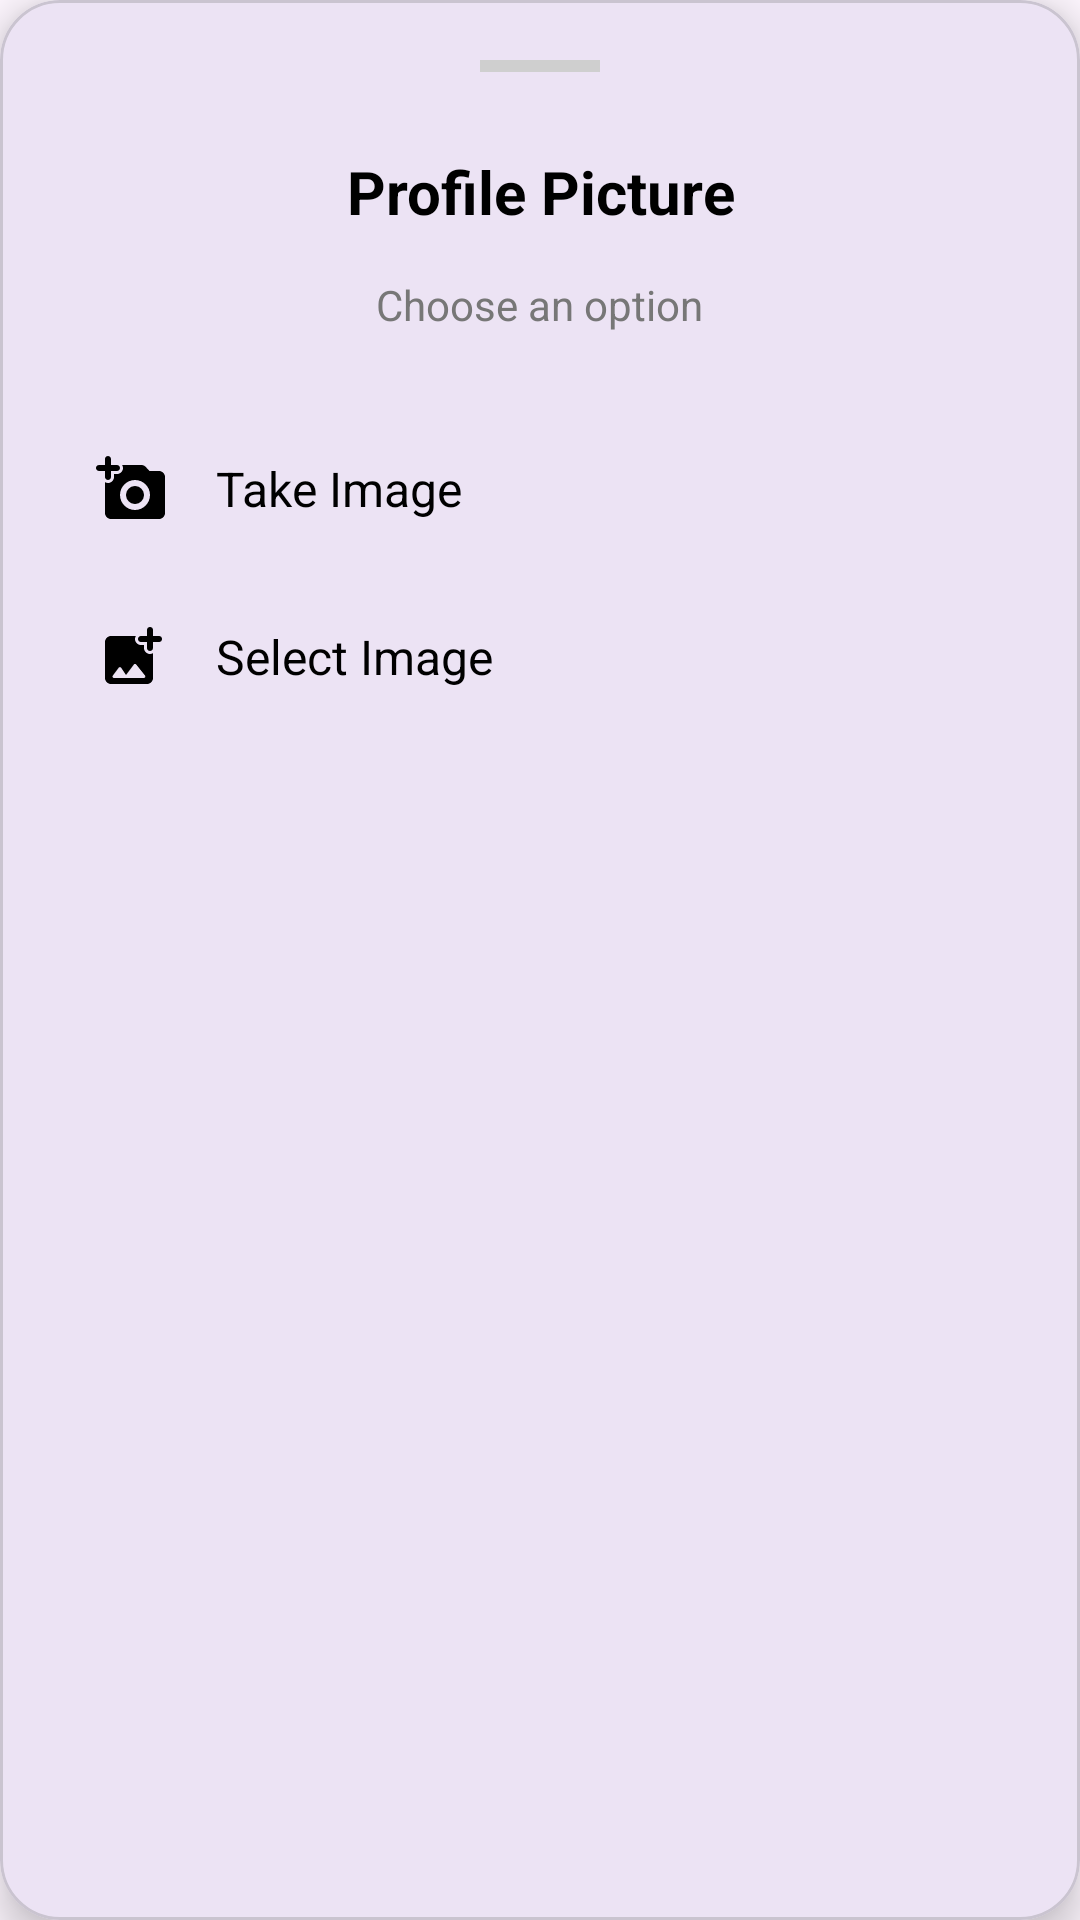

This screen was rendered from an Android layout file. Write that file and the resources it references.
<!-- AndroidManifest.xml: application theme Theme.BooksRepositoryApp -->
<!-- res/layout/bottom_sheet_profile_picture.xml -->
<?xml version="1.0" encoding="utf-8"?>
<com.google.android.material.card.MaterialCardView
    xmlns:android="http://schemas.android.com/apk/res/android"
    xmlns:app="http://schemas.android.com/apk/res-auto"
    android:layout_width="match_parent"
    android:layout_height="wrap_content"
    app:cardCornerRadius="20dp"
    app:cardElevation="8dp">

    <LinearLayout
        android:layout_width="match_parent"
        android:layout_height="wrap_content"
        android:orientation="vertical"
        android:padding="20dp">

        
        <View
            android:layout_width="40dp"
            android:layout_height="4dp"
            android:layout_gravity="center"
            android:background="#CFCFCF"/>

        
        <LinearLayout
            android:layout_width="match_parent"
            android:layout_height="wrap_content"
            android:layout_marginTop="20dp"
            android:gravity="center_vertical"
            android:orientation="horizontal">

            <ImageButton
                android:id="@+id/closeBtn"
                android:layout_width="40dp"
                android:layout_height="40dp"
                android:background="?attr/selectableItemBackgroundBorderless"
                android:src="@drawable/round_close_24"
                app:tint="@android:color/black"/>

            <TextView
                android:layout_width="0dp"
                android:layout_height="wrap_content"
                android:layout_weight="1"
                android:gravity="center"
                android:text="Profile Picture"
                android:textColor="@android:color/black"
                android:textSize="20sp"
                android:textStyle="bold"/>

            
            <Space
                android:layout_width="40dp"
                android:layout_height="40dp"/>
        </LinearLayout>

        <TextView
            android:layout_width="wrap_content"
            android:layout_height="wrap_content"
            android:layout_gravity="center"
            android:layout_marginTop="8dp"
            android:text="Choose an option"
            android:textColor="#777777"
            android:textSize="14sp"/>

        
        <LinearLayout
            android:id="@+id/btnTakeImage"
            android:layout_width="match_parent"
            android:layout_height="56dp"
            android:layout_marginTop="24dp"
            android:background="?attr/selectableItemBackground"
            android:clickable="true"
            android:focusable="true"
            android:gravity="center_vertical"
            android:orientation="horizontal"
            android:paddingHorizontal="12dp">

            <ImageView
                android:layout_width="24dp"
                android:layout_height="24dp"
                android:src="@drawable/round_add_a_photo_24"/>

            <TextView
                android:layout_width="wrap_content"
                android:layout_height="wrap_content"
                android:layout_marginStart="16dp"
                android:text="Take Image"
                android:textColor="@android:color/black"
                android:textSize="16sp"/>
        </LinearLayout>

        
        <LinearLayout
            android:id="@+id/btnSelectImage"
            android:layout_width="match_parent"
            android:layout_height="56dp"
            android:clickable="true"
            android:focusable="true"
            android:gravity="center_vertical"
            android:orientation="horizontal"
            android:paddingHorizontal="12dp">

            <ImageView
                android:layout_width="24dp"
                android:layout_height="24dp"
                android:src="@drawable/round_add_photo_alternate_24"/>

            <TextView
                android:layout_width="wrap_content"
                android:layout_height="wrap_content"
                android:layout_marginStart="16dp"
                android:text="Select Image"
                android:textColor="@android:color/black"
                android:textSize="16sp"/>
        </LinearLayout>

        
        <LinearLayout
            android:id="@+id/btnRemoveImage"
            android:layout_width="match_parent"
            android:layout_height="56dp"
            android:background="?attr/selectableItemBackground"
            android:clickable="true"
            android:focusable="true"
            android:gravity="center_vertical"
            android:orientation="horizontal"
            android:paddingHorizontal="12dp"
            android:visibility="gone">

            <ImageView
                android:layout_width="24dp"
                android:layout_height="24dp"
                android:src="@drawable/round_close_24"
                app:tint="@android:color/holo_red_dark"/>

            <TextView
                android:layout_width="wrap_content"
                android:layout_height="wrap_content"
                android:layout_marginStart="16dp"
                android:text="Remove Profile Picture"
                android:textColor="@android:color/holo_red_dark"
                android:textSize="16sp"/>
        </LinearLayout>

    </LinearLayout>

</com.google.android.material.card.MaterialCardView>
<!-- resources referenced by this layout -->
<resources>
  <!-- drawable round_add_a_photo_24 (drawable) -->
  <vector xmlns:android="http://schemas.android.com/apk/res/android" android:height="24dp" android:tint="#000000" android:viewportHeight="24" android:viewportWidth="24" android:width="24dp">
        
      <path android:fillColor="@android:color/white" android:pathData="M3,8c0,0.55 0.45,1 1,1s1,-0.45 1,-1V6h2c0.55,0 1,-0.45 1,-1s-0.45,-1 -1,-1H5V2c0,-0.55 -0.45,-1 -1,-1s-1,0.45 -1,1v2H1c-0.55,0 -1,0.45 -1,1s0.45,1 1,1h2v2z"/>
        
      <path android:fillColor="@android:color/white" android:pathData="M13,14m-3,0a3,3 0,1 1,6 0a3,3 0,1 1,-6 0"/>
        
      <path android:fillColor="@android:color/white" android:pathData="M21,6h-3.17l-1.24,-1.35c-0.37,-0.41 -0.91,-0.65 -1.47,-0.65h-6.4c0.17,0.3 0.28,0.63 0.28,1 0,1.1 -0.9,2 -2,2L6,7v1c0,1.1 -0.9,2 -2,2 -0.37,0 -0.7,-0.11 -1,-0.28L3,20c0,1.1 0.9,2 2,2h16c1.1,0 2,-0.9 2,-2L23,8c0,-1.1 -0.9,-2 -2,-2zM13,19c-2.76,0 -5,-2.24 -5,-5s2.24,-5 5,-5 5,2.24 5,5 -2.24,5 -5,5z"/>
      
  </vector>
  <!-- drawable round_add_photo_alternate_24 (drawable) -->
  <vector xmlns:android="http://schemas.android.com/apk/res/android" android:height="24dp" android:tint="#000000" android:viewportHeight="24" android:viewportWidth="24" android:width="24dp">
        
      <path android:fillColor="@android:color/white" android:pathData="M21.02,5H19V2.98c0,-0.54 -0.44,-0.98 -0.98,-0.98h-0.03c-0.55,0 -0.99,0.44 -0.99,0.98V5h-2.01c-0.54,0 -0.98,0.44 -0.99,0.98v0.03c0,0.55 0.44,0.99 0.99,0.99H17v2.01c0,0.54 0.44,0.99 0.99,0.98h0.03c0.54,0 0.98,-0.44 0.98,-0.98V7h2.02c0.54,0 0.98,-0.44 0.98,-0.98v-0.04c0,-0.54 -0.44,-0.98 -0.98,-0.98zM16,9.01V8h-1.01c-0.53,0 -1.03,-0.21 -1.41,-0.58 -0.37,-0.38 -0.58,-0.88 -0.58,-1.44 0,-0.36 0.1,-0.69 0.27,-0.98H5c-1.1,0 -2,0.9 -2,2v12c0,1.1 0.9,2 2,2h12c1.1,0 2,-0.9 2,-2v-8.28c-0.3,0.17 -0.64,0.28 -1.02,0.28 -1.09,-0.01 -1.98,-0.9 -1.98,-1.99zM15.96,19H6c-0.41,0 -0.65,-0.47 -0.4,-0.8l1.98,-2.63c0.21,-0.28 0.62,-0.26 0.82,0.02L10,18l2.61,-3.48c0.2,-0.26 0.59,-0.27 0.79,-0.01l2.95,3.68c0.26,0.33 0.03,0.81 -0.39,0.81z"/>
      
  </vector>
  <style name="Theme.BooksRepositoryApp" parent="Theme.Material3.Light.NoActionBar">
      </style>
</resources>
